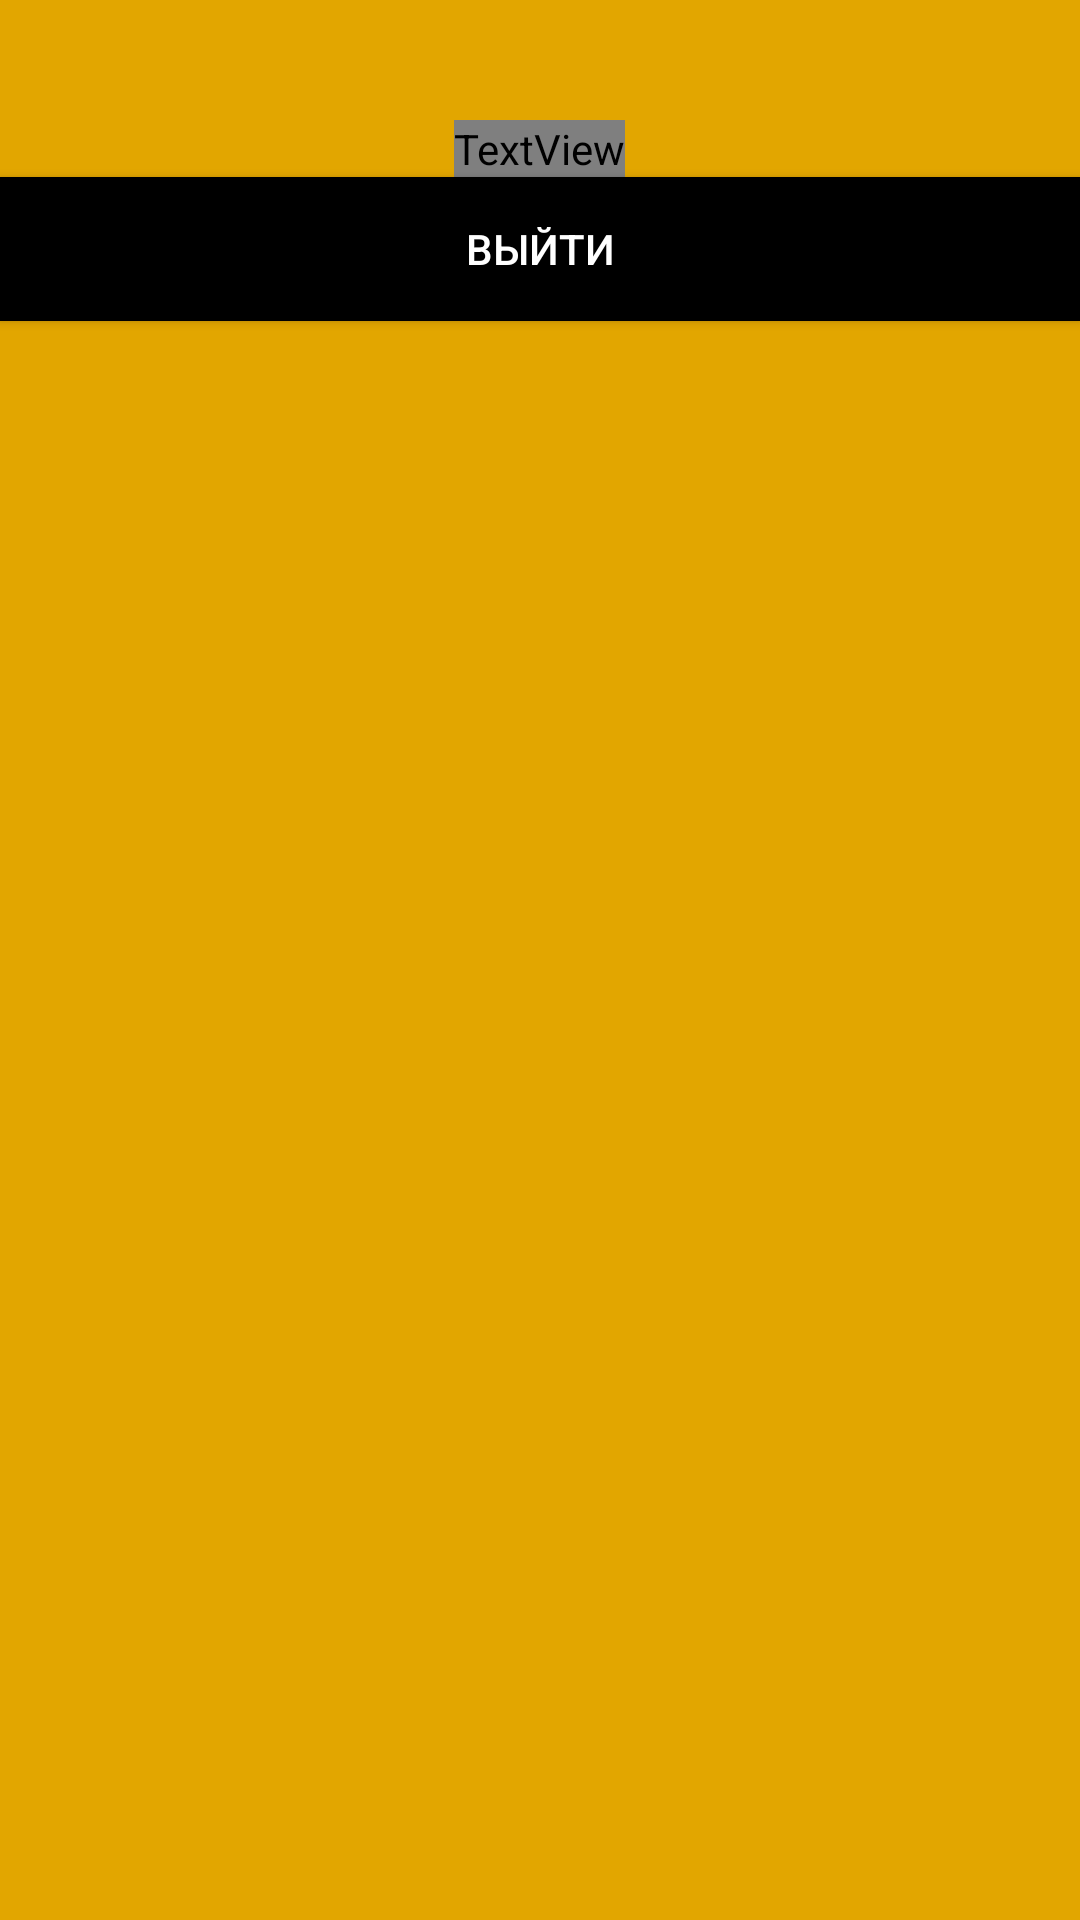

The Android layout XML behind this screen, and the referenced resources:
<!-- AndroidManifest.xml: application theme Theme.Spectr -->
<!-- res/layout/activity_items.xml -->
<?xml version="1.0" encoding="utf-8"?>
<LinearLayout xmlns:android="http://schemas.android.com/apk/res/android"
    xmlns:app="http://schemas.android.com/apk/res-auto"
    xmlns:tools="http://schemas.android.com/tools"
    android:id="@+id/main"
    android:layout_width="match_parent"
    android:layout_height="match_parent"
    android:orientation="vertical"
    android:background="#e2a600"
    tools:context=".ItemsActivity">

    <TextView
        android:id="@+id/main_activity"
        android:layout_width="wrap_content"
        android:layout_height="wrap_content"
        android:layout_gravity="center"
        android:layout_marginTop="40dp"
        android:fontFamily="@font/alexandria_bold"
        android:text="Материалы"
        android:textColor="#fdfdfd"
        android:textSize="25sp"
        android:textStyle="bold" />

    <Button
        android:id="@+id/exit_button"
        android:layout_width="match_parent"
        android:layout_height="wrap_content"
        android:layout_marginBottom="100dp"
        android:background="@color/black"
        android:text="Выйти"
        android:textColor="@color/white" />

    <androidx.recyclerview.widget.RecyclerView
        android:id="@+id/itemsList"
        android:layout_width="match_parent"
        android:layout_height="match_parent"
        android:layout_marginHorizontal="20dp"
        android:layout_marginVertical="30dp" />


</LinearLayout>
<!-- resources referenced by this layout -->
<resources>
  <style name="Theme.Spectr" parent="Base.Theme.Spectr" />
  <style name="Base.Theme.Spectr" parent="Theme.Material3.DayNight.NoActionBar">
          
          
      </style>
  <!-- not gathered from this repository: default colours our renderer supplied (Android Studio template values) -->
  <color name="black">#FF000000</color>
  <color name="white">#FFFFFFFF</color>
</resources>
